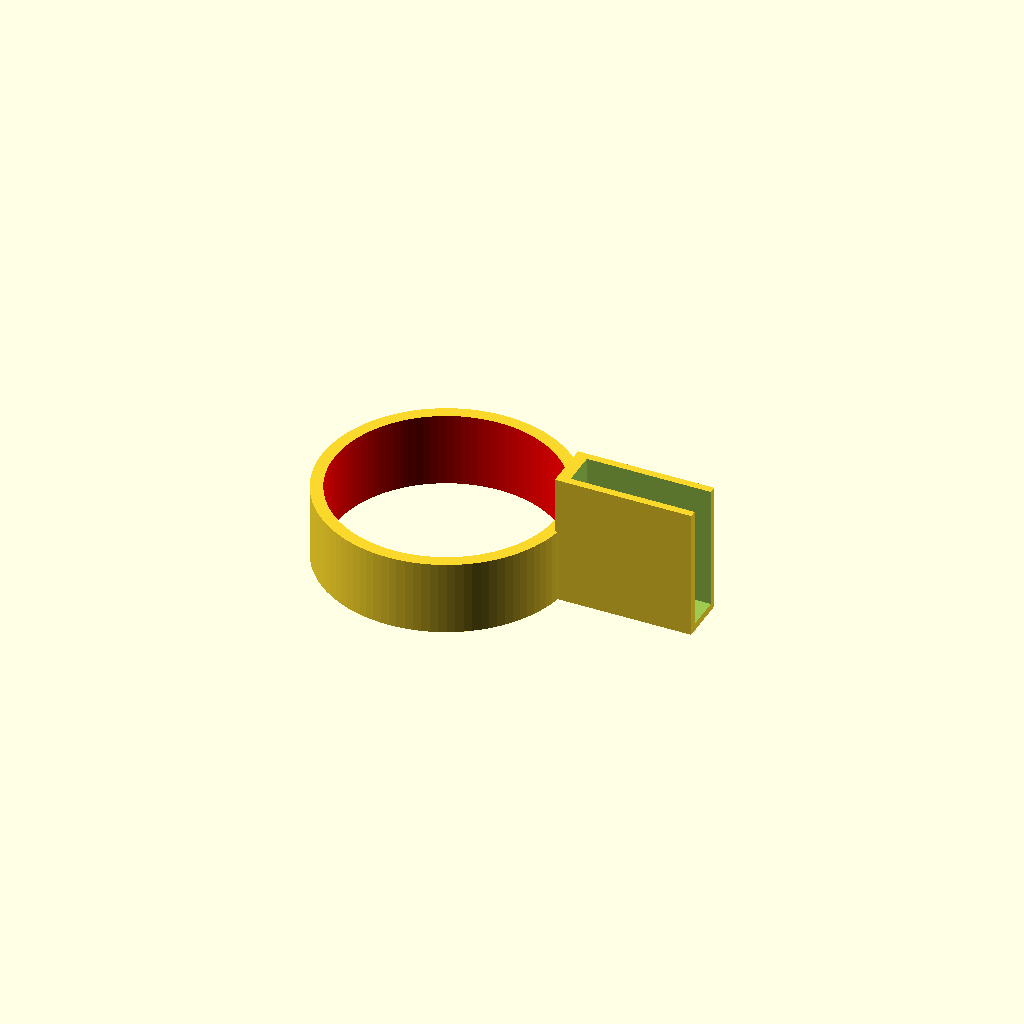
Cell 1: the model at its default parameters.
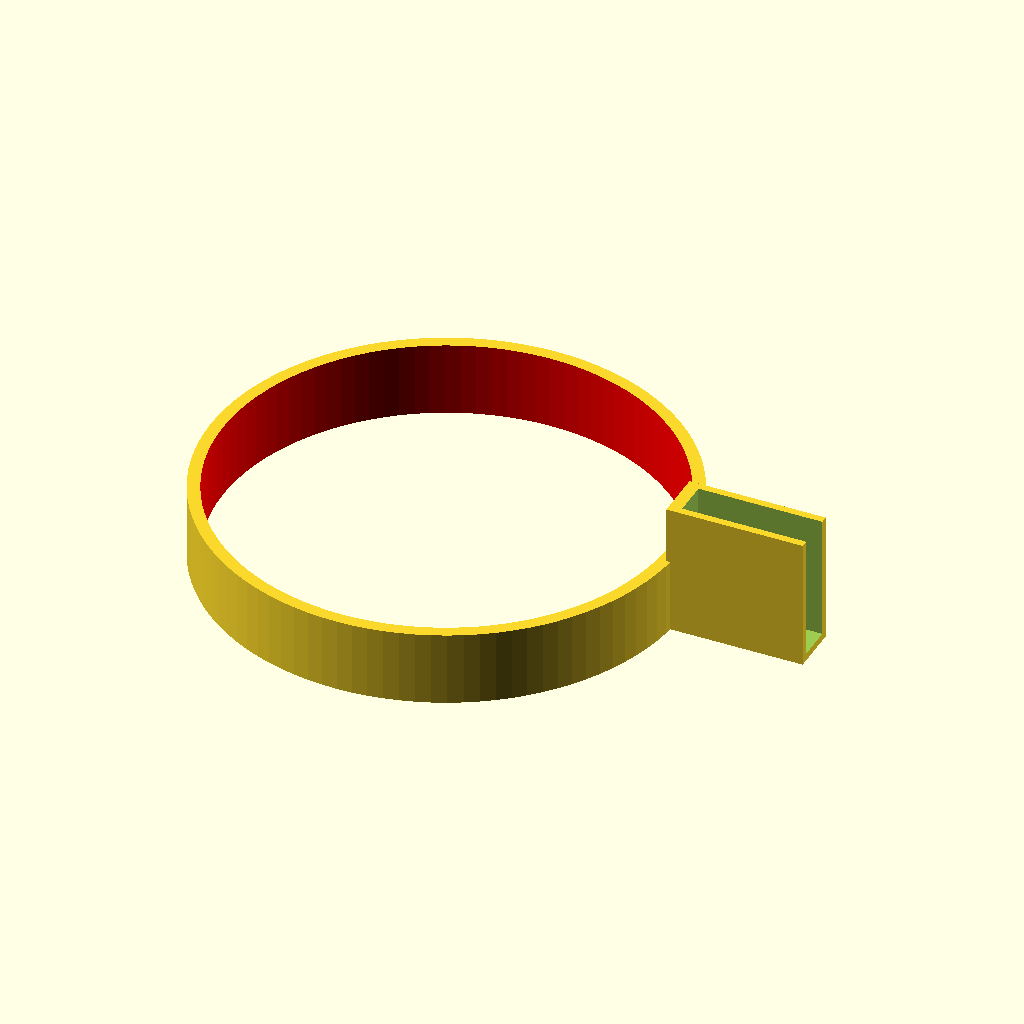
Cell 2: the same model with inner_dia = 180.
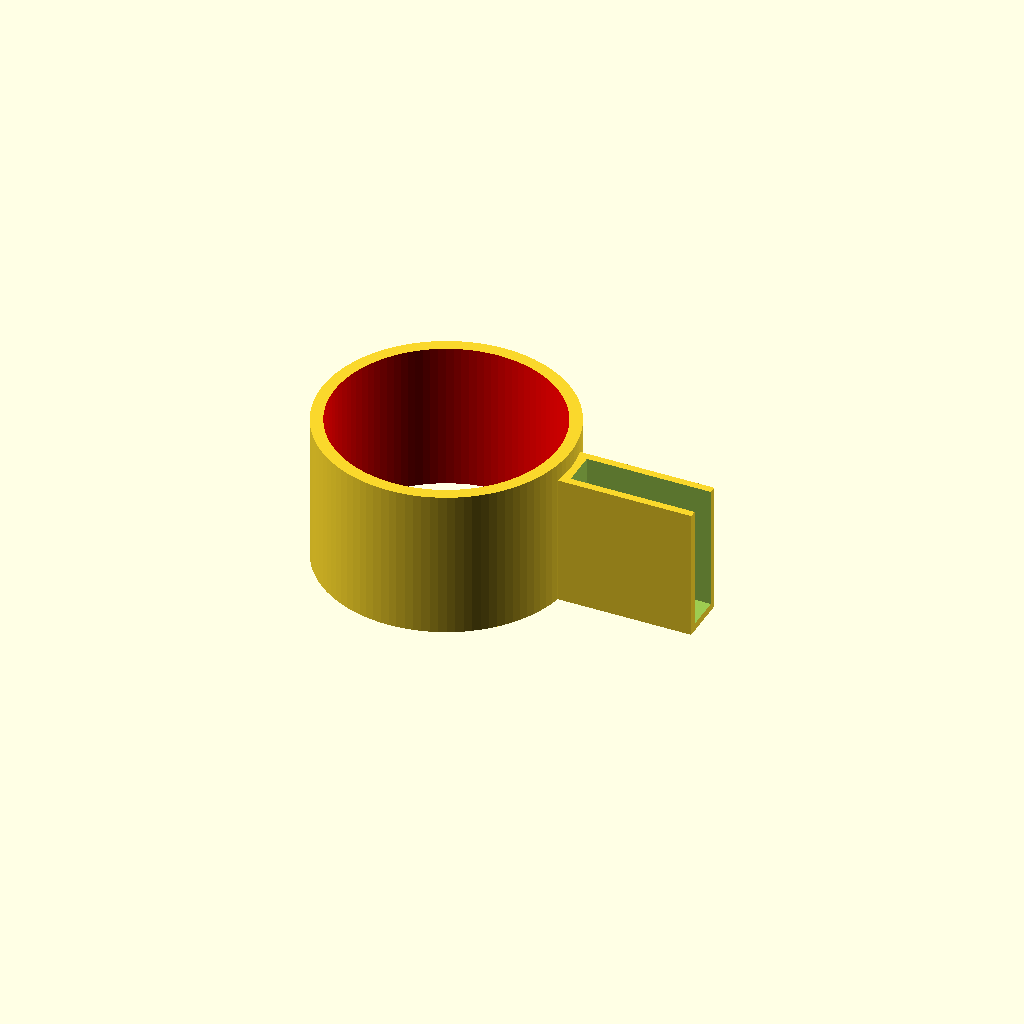
Cell 3: depth = 60 (everything else at default).
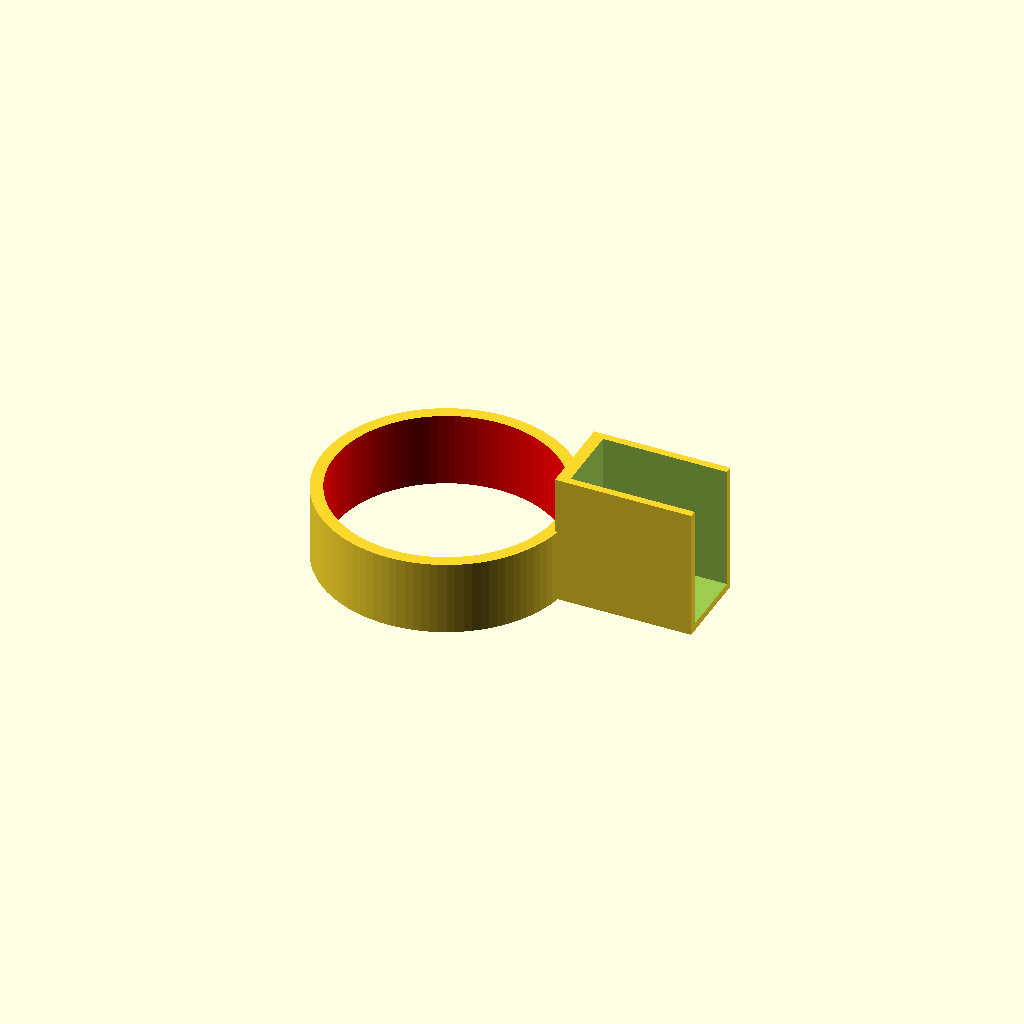
Cell 4: board_width = 28 (everything else at default).
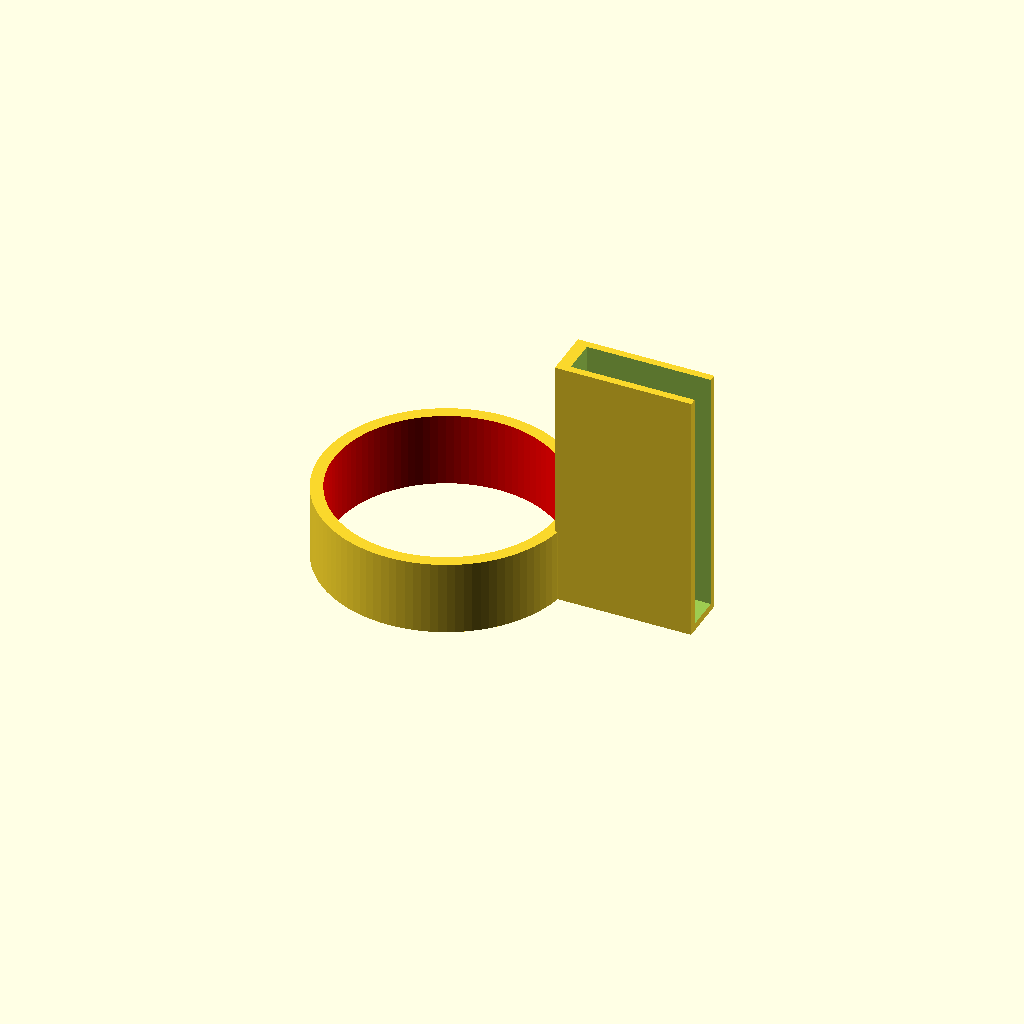
Cell 5: board_height = 100 (everything else at default).
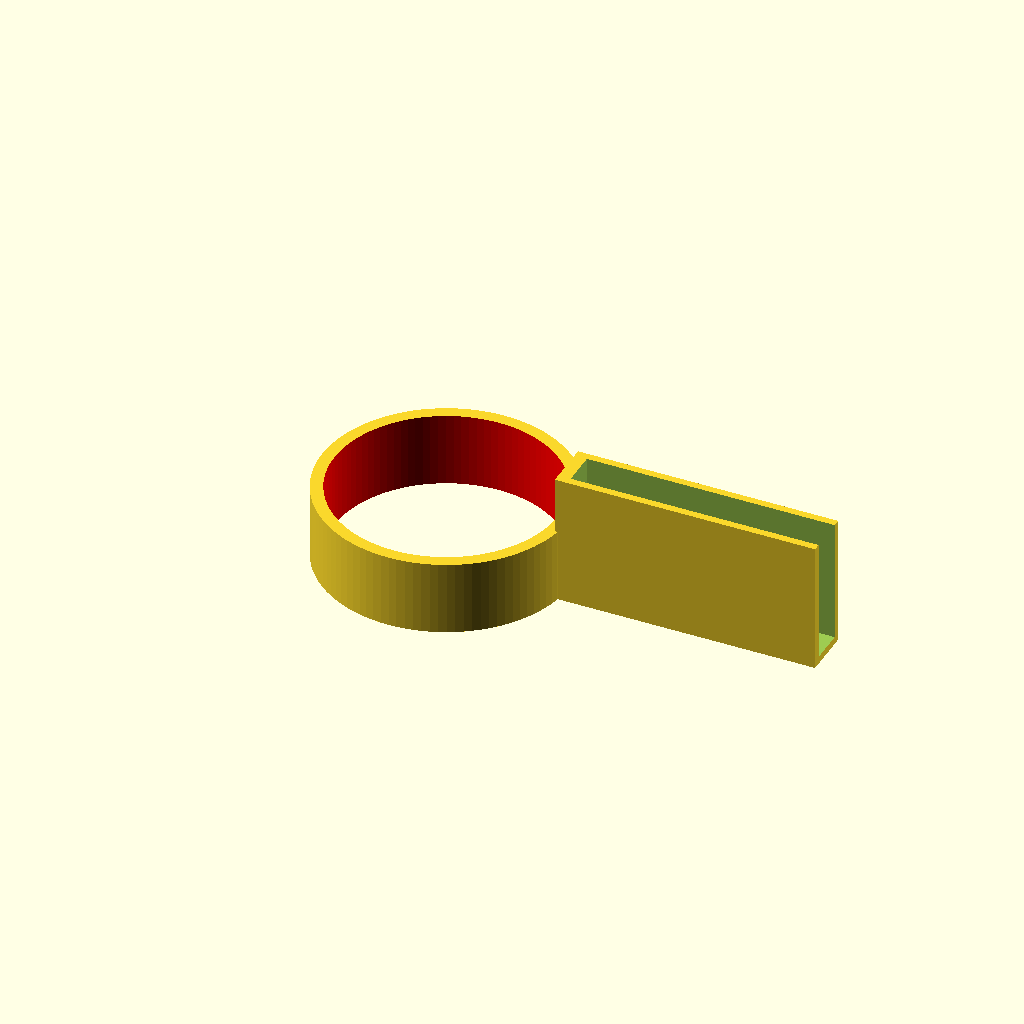
Cell 6: the same model with hold_length = 100.
One fixed orthographic camera (rotation 55°, 0°, 25°; colour scheme Cornfield) for every cell.
OpenSCAD source file inputs/thingiverse/files/thing-3211438/files/sign-post-holder.scad:
//
//
//  Sign post holder
//
//   R. Lazure   Nov. 6 2018
//
inner_dia = 90;
depth = 30;
board_width = 14;
board_height = 50;
hold_length= 50;
//
/* Hidden */
$fn=100;
outer_dia = inner_dia + 10;
//
difference() {
union() {

//
// outer diameter
//
translate([0,0,0])
 cylinder(h=depth, r1=outer_dia/2, r2=outer_dia/2, center=false);
 }
//
//  remove inner material
//
color("red")
 cylinder(h=2*depth+20, r1=inner_dia/2, r2=inner_dia/2, center=true);
 }
difference() {
//
// add sign holding block shell
translate([outer_dia/2-2,-9,0])
cube([hold_length+5,board_width+6,board_height+3],false);
//
//  remove sign
//
translate([outer_dia/2+3,-6,3])
cube([hold_length+10,board_width,board_height+15],false);
//
//  add retaining screw hole
//
 xt=(outer_dia+hold_length)/2;
 translate([xt+4,1,0])
cylinder(h=10, r1=2, r2=2, center=true);
 }
//
//   cross-section check
//
// translate([-100,0,0])
// cube([200,200,300],true);
Parameter table extracted from the source (name, type, default, range or options):
inner_dia: number, default 90
depth: number, default 30
board_width: number, default 14
board_height: number, default 50
hold_length: number, default 50
